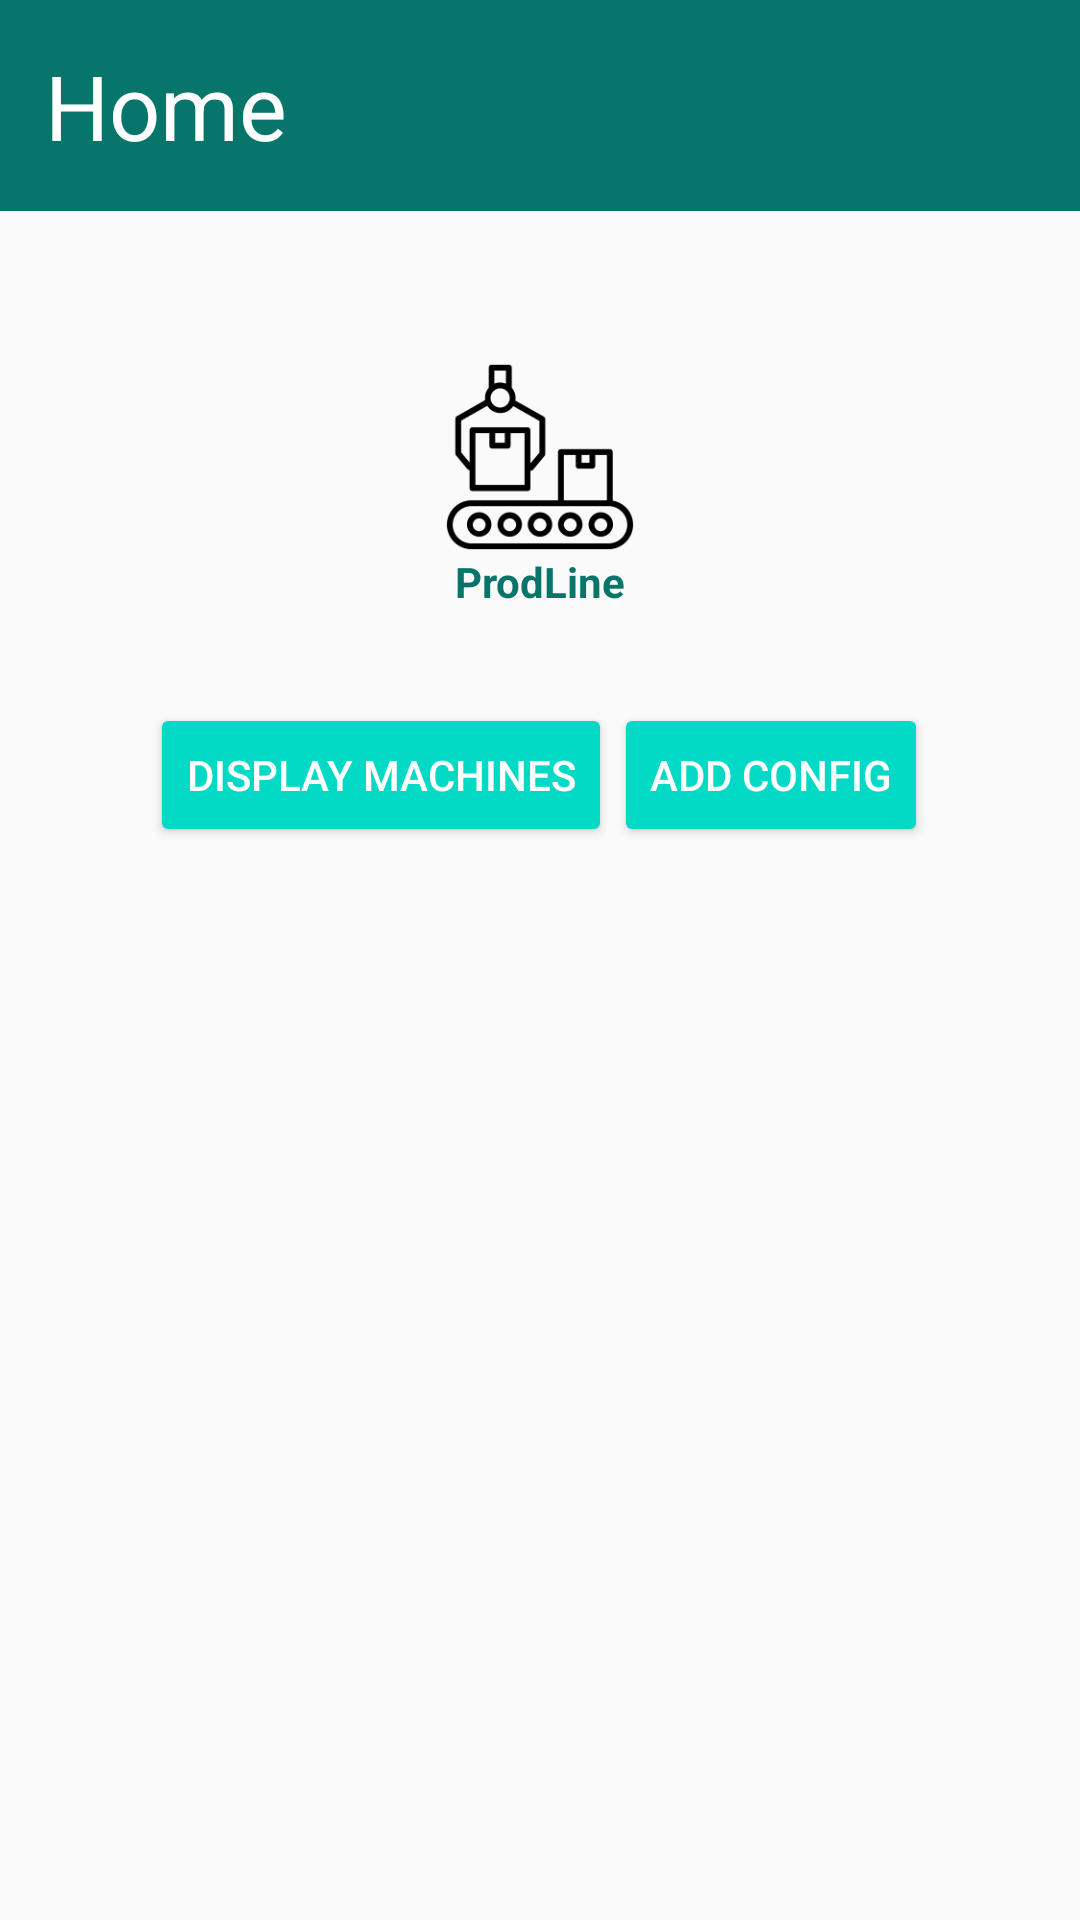

Android layout source for this screen:
<!-- AndroidManifest.xml: application theme AppTheme -->
<!-- res/layout/activity_main.xml -->
<?xml version="1.0" encoding="utf-8"?>
<androidx.constraintlayout.widget.ConstraintLayout xmlns:android="http://schemas.android.com/apk/res/android"
    xmlns:app="http://schemas.android.com/apk/res-auto"
    xmlns:tools="http://schemas.android.com/tools"
    android:layout_width="match_parent"
    android:layout_height="match_parent"
    tools:context=".ui.main_activity.MainActivity">




    <TextView
        android:id="@+id/title"
        android:layout_width="fill_parent"
        android:layout_height="wrap_content"
        android:textSize="@dimen/text_l"
        app:layout_constraintStart_toStartOf="parent"
        app:layout_constraintTop_toTopOf="parent"
        tools:text="@string/home_activity_title"
        style="@style/title"
        android:text="@string/home_activity_title"

        />
    <ImageView
        android:id="@+id/home_image"
        android:layout_width="@android:dimen/notification_large_icon_width"
        android:layout_height="@android:dimen/notification_large_icon_height"
        android:src="@drawable/line"
        app:layout_constraintStart_toStartOf="parent"
        app:layout_constraintEnd_toEndOf="parent"
        app:layout_constraintTop_toBottomOf="@+id/title"
        android:layout_marginTop="@dimen/margin_xl"/>
    <TextView
        android:layout_width="wrap_content"
        android:layout_height="wrap_content"
        android:text="ProdLine"
        app:layout_constraintTop_toBottomOf="@+id/home_image"
        app:layout_constraintStart_toStartOf="parent"
        app:layout_constraintEnd_toEndOf="parent"
        android:textColor="@color/colorAccentDark"
        android:textStyle="bold"/>
    <Button
        android:id="@+id/btn_all_machines"
        android:layout_width="wrap_content"
        android:layout_height="wrap_content"
        android:layout_marginTop="@dimen/margin_xl"
        android:text="@string/btn_all_machines"
        android:layout_marginLeft="@dimen/margin_xl"
        app:layout_constraintStart_toStartOf="parent"
        app:layout_constraintTop_toBottomOf="@+id/home_image"
        style="@style/Widget.AppCompat.Button.Colored"
        />
    <Button
        android:id="@+id/btn_add_machine"
        android:layout_width="wrap_content"
        android:layout_height="wrap_content"
        android:layout_marginTop="@dimen/margin_xl"
        android:text="@string/btn_add_machine"
        app:layout_constraintEnd_toEndOf="parent"
        android:layout_marginRight="@dimen/margin_xl"
        app:layout_constraintStart_toEndOf="@+id/btn_all_machines"
        app:layout_constraintTop_toBottomOf="@+id/home_image"
        style="@style/Widget.AppCompat.Button.Colored"/>

    <androidx.recyclerview.widget.RecyclerView
        android:id="@+id/list_machine"
        android:layout_width="wrap_content"
        android:layout_height="wrap_content"
        app:layoutManager="androidx.recyclerview.widget.LinearLayoutManager"
        app:layout_constraintEnd_toEndOf="parent"
        app:layout_constraintStart_toStartOf="parent"
        app:layout_constraintTop_toBottomOf="@+id/btn_all_machines"
        android:layout_marginTop="@dimen/margin_l"
        tools:listitem="@layout/machine_item"
        style="@style/Widget.AppCompat.Button.Borderless.Colored"/>




</androidx.constraintlayout.widget.ConstraintLayout>
<!-- res/layout/machine_item.xml (included above) -->
<?xml version="1.0" encoding="utf-8"?>
<LinearLayout xmlns:android="http://schemas.android.com/apk/res/android"
    android:layout_width="match_parent"
    android:layout_height="wrap_content"
    xmlns:tools="http://schemas.android.com/tools"
    >

    <androidx.appcompat.widget.AppCompatImageView
        android:id="@+id/item_image_logo"
        android:layout_width="@dimen/image_m"
        android:layout_height="@dimen/image_m"
        android:tint="@color/black"
        tools:src="@drawable/machine"
        />
    <TextView
        android:id="@+id/item_name_machine"
        android:textSize="@dimen/text_m"
        android:layout_width="wrap_content"
        android:layout_height="wrap_content"
        android:layout_marginLeft="@dimen/margin_xl"
        tools:text="machine id"/>
</LinearLayout>
<!-- resources referenced by this layout -->
<resources>
  <color name="black">#000000</color>
  <color name="colorAccentDark">#07756A</color>
  <dimen name="image_m">40dp</dimen>
  <dimen name="margin_l">30dp</dimen>
  <dimen name="margin_xl">50dp</dimen>
  <dimen name="text_l">30dp</dimen>
  <dimen name="text_m">20dp</dimen>
  <!-- drawable line: png bitmap (drawable, 5566 bytes) -->
  <!-- drawable machine (drawable-anydpi-v24) -->
  <vector xmlns:android="http://schemas.android.com/apk/res/android"
      android:width="24dp"
      android:height="24dp"
      android:viewportWidth="24"
      android:viewportHeight="24"
      android:tint="#FFFFFF">
    <group android:scaleX="0.92"
        android:scaleY="0.92"
        android:translateX="0.96"
        android:translateY="0.96">
      <path
          android:fillColor="@android:color/white"
          android:pathData="M21,2L3,2c-1.1,0 -2,0.9 -2,2v12c0,1.1 0.9,2 2,2h7l-2,3v1h8v-1l-2,-3h7c1.1,0 2,-0.9 2,-2L23,4c0,-1.1 -0.9,-2 -2,-2zM21,14L3,14L3,4h18v10z"/>
    </group>
  </vector>
  <string name="btn_add_machine">Add config</string>
  <string name="btn_all_machines">Display Machines</string>
  <string name="home_activity_title"> Home</string>
  <style name="title">
          <item name="android:textSize">30dp</item>
  
          <item name="android:paddingLeft">@dimen/margin_m</item>
          <item name="android:paddingTop">@dimen/margin_m</item>
          <item name="android:paddingBottom">@dimen/margin_m</item>
          <item name="android:background">@color/colorAccentDark</item>
          <item name="android:textColor">@android:color/white</item>
      </style>
  <style name="AppTheme" parent="Theme.AppCompat.Light.NoActionBar">
          
          <item name="colorPrimaryDark">@color/colorAccentDark</item>
          <item name="colorAccent">@color/colorAccent</item>
      </style>
  <dimen name="margin_m">15dp</dimen>
  <color name="colorAccent">#03DAC5</color>
</resources>
